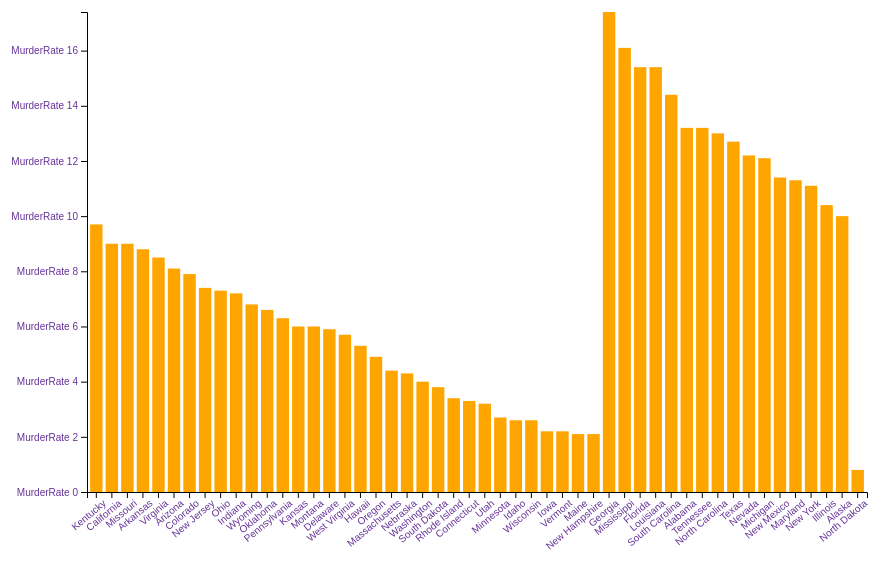
D3 v5 page, settled after 480 driven frames (8 s of simulated time); the page loaded 1 data file(s).


// ── index.js
// select the canvas
const svg = d3.select('.canvas')
    .append('svg')
    .attr('height',600)
    .attr('width',1200);
    
const margin = {top: 20, right: 20, bottom: 100, left: 400};
const graphW = 1200 - margin.left - margin.right;
const graphH = 600 - margin.top - margin.bottom;
    
const graph = svg.append('g')
  .attr('width', graphW)
  .attr('height', graphH)
  .attr('transform', `translate(${margin.left}, ${margin.top})`);

// creating x axis and y axis groups
const xAxisG = graph.append('g')
  .attr('transform', `translate(0, ${graphH})`)
const yAxisG = graph.append('g');

const updateFunction = (data) =>{
  //linear scale
  const y = d3.scaleLinear()
    .domain([0, d3.max(data, d => d.Murder)])
    .range([graphH, 0]);
  
  //Band scale
  const x = d3.scaleBand()
    .domain(data.map(d => d.States))
    .range([0, graphW])
    .paddingInner(0.2)
    .paddingOuter(0.2);

    

  // joining data to reactangles
  const rects = graph.selectAll('rect')
    .data(data);
  
  // remove extra rectangles
  rects.exit().remove();
  
  // adding attributes to rectangle already in DOM
  rects.attr('width', x.bandwidth)
    .attr("height",  d => graphH - y(d.Murder))
    .attr('fill', 'orange')
    .attr('x', d => x(d.States))
    .attr('y', d => y(d.Murder));

  // appending the enter selection to the DOM
  rects.enter()
    .append('rect')
      .attr('width', x.bandwidth)
      .attr("height",  d => graphH - y(d.Murder))
      .attr('fill', 'orange')
      .attr('x', d => x(d.States))
      .attr('y', d => y(d.Murder));

  // creating x and y axis
  const xAxis = d3.axisBottom(x)
  const yAxis = d3.axisLeft(y)
  .tickFormat(d=>'MurderRate '+ d  );

  //call x axis and y-axis group
  xAxisG.call(xAxis);
  yAxisG.call(yAxis);
  
  //rotating texts on x-axis
  xAxisG.selectAll('text')
    .attr('fill', 'rebeccapurple')
    .attr('transform', 'rotate(-40)')
    .attr('text-anchor', 'end')

  yAxisG.selectAll('text')
    .attr('fill', 'rebeccapurple')
}

//reading data from json file
d3.json('murderrate.json').then(data => {

  //calling update function
  updateFunction(data);  

});

### data: murderrate.json
[
 {
  "States": "Kentucky",
  "Murder": 9.7
 },
 {
  "States": "California",
  "Murder": 9
 },
 {
  "States": "Missouri",
  "Murder": 9
 },
 {
  "States": "Arkansas",
  "Murder": 8.8
 },
 {
  "States": "Virginia",
  "Murder": 8.5
 },
 {
  "States": "Arizona",
  "Murder": 8.1
 },
 {
  "States": "Colorado",
  "Murder": 7.9
 },
 {
  "States": "New Jersey",
  "Murder": 7.4
 },
 "... 42 more items"
]